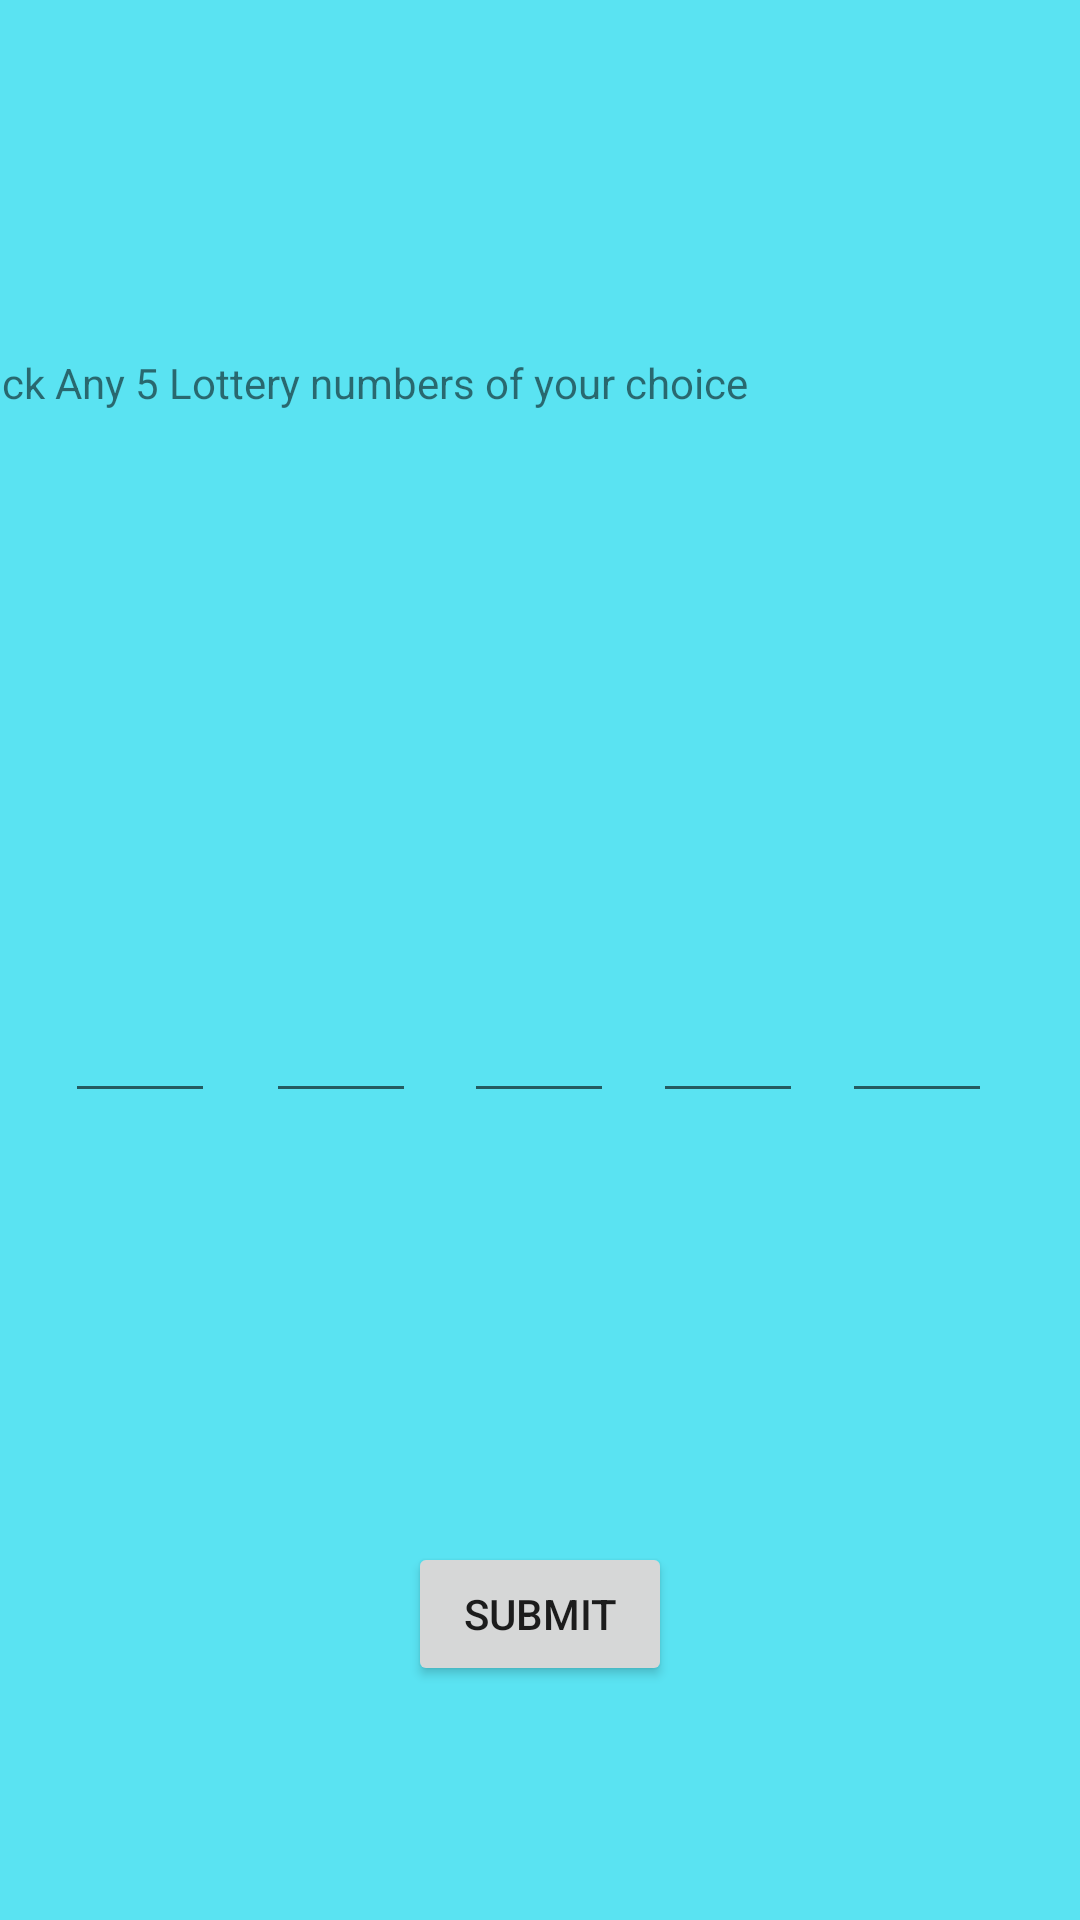

Produce the Android XML layout that renders to this screen, including the resource entries it uses.
<!-- AndroidManifest.xml: application theme Theme.Lottery_app -->
<!-- res/layout/pick_lottery_number.xml -->
<?xml version="1.0" encoding="utf-8"?>
<androidx.constraintlayout.widget.ConstraintLayout xmlns:android="http://schemas.android.com/apk/res/android"
    xmlns:app="http://schemas.android.com/apk/res-auto"
    xmlns:tools="http://schemas.android.com/tools"
    android:layout_width="match_parent"
    android:layout_height="match_parent"
    android:background="#5AE3F2">

    <EditText
        android:id="@+id/number3"
        android:layout_width="50sp"
        android:layout_height="70sp"
        android:layout_marginEnd="13dp"
        android:layout_marginRight="13dp"
        android:layout_marginBottom="143dp"
        android:textSize="50sp"
        app:layout_constraintBottom_toTopOf="@+id/confirm"
        app:layout_constraintEnd_toStartOf="@+id/number4"
        app:layout_constraintStart_toEndOf="@+id/number2"
        app:layout_constraintTop_toTopOf="@+id/number2" />

    <EditText
        android:id="@+id/number1"
        android:layout_width="50sp"
        android:layout_height="70sp"
        android:layout_marginStart="47dp"
        android:layout_marginLeft="47dp"
        android:layout_marginEnd="17dp"
        android:layout_marginRight="17dp"
        android:textSize="50sp"
        app:layout_constraintBottom_toBottomOf="@+id/number5"
        app:layout_constraintEnd_toStartOf="@+id/number2"
        app:layout_constraintStart_toStartOf="parent"
        app:layout_constraintTop_toBottomOf="@+id/editTextTextPersonName" />

    <EditText
        android:id="@+id/number2"
        android:layout_width="50sp"
        android:layout_height="70sp"
        android:layout_marginEnd="16dp"
        android:layout_marginRight="16dp"
        android:textSize="50sp"
        app:layout_constraintBottom_toBottomOf="@+id/number5"
        app:layout_constraintEnd_toStartOf="@+id/number3"
        app:layout_constraintStart_toEndOf="@+id/number1"
        app:layout_constraintTop_toTopOf="@+id/number1"
        app:layout_constraintVertical_bias="0.521" />

    <EditText
        android:id="@+id/number5"
        android:layout_width="50sp"
        android:layout_height="70sp"
        android:layout_marginEnd="55dp"
        android:layout_marginRight="55dp"
        android:textSize="50sp"
        app:layout_constraintBaseline_toBaselineOf="@+id/number4"
        app:layout_constraintEnd_toEndOf="parent"
        app:layout_constraintStart_toEndOf="@+id/number4" />

    <EditText
        android:id="@+id/number4"
        android:layout_width="50sp"
        android:layout_height="70sp"
        android:layout_marginEnd="13dp"
        android:layout_marginRight="13dp"
        android:textSize="50sp"
        app:layout_constraintBottom_toBottomOf="@+id/number3"
        app:layout_constraintEnd_toStartOf="@+id/number5"
        app:layout_constraintStart_toEndOf="@+id/number3"
        app:layout_constraintTop_toTopOf="@+id/number3" />

    <Button
        android:id="@+id/confirm"
        android:layout_width="wrap_content"
        android:layout_height="wrap_content"
        android:layout_marginBottom="193dp"
        android:text="@string/submit"
        app:layout_constraintBottom_toBottomOf="parent"
        app:layout_constraintEnd_toEndOf="parent"
        app:layout_constraintStart_toStartOf="parent"
        app:layout_constraintTop_toBottomOf="@+id/number3" />

    <TextView
        android:id="@+id/editTextTextPersonName"
        android:layout_width="361dp"
        android:layout_height="70sp"
        android:layout_marginTop="118dp"
        android:layout_marginEnd="11dp"
        android:layout_marginRight="11dp"
        android:layout_marginBottom="113dp"
        android:ems="10"
        android:inputType="textPersonName"
        android:text="Pick Any 5 Lottery numbers of your choice"
        app:layout_constraintBottom_toTopOf="@+id/number1"
        app:layout_constraintEnd_toEndOf="parent"
        app:layout_constraintTop_toTopOf="parent" />

</androidx.constraintlayout.widget.ConstraintLayout>
<!-- resources referenced by this layout -->
<resources>
  <string name="submit">Submit</string>
  <style name="Theme.Lottery_app" parent="Theme.MaterialComponents.DayNight.DarkActionBar">
          
          <item name="colorPrimary">@color/purple_500</item>
          <item name="colorPrimaryVariant">@color/purple_700</item>
          <item name="colorOnPrimary">@color/white</item>
          
          <item name="colorSecondary">@color/teal_200</item>
          <item name="colorSecondaryVariant">@color/teal_700</item>
          <item name="colorOnSecondary">@color/black</item>
          
          <item name="android:statusBarColor" tools:targetApi="l">?attr/colorPrimaryVariant</item>
          
      </style>
  <!-- not gathered from this repository: default colours our renderer supplied (Android Studio template values) -->
  <color name="purple_500">#FF6200EE</color>
  <color name="purple_700">#FF3700B3</color>
  <color name="teal_200">#FF03DAC5</color>
  <color name="teal_700">#FF018786</color>
  <color name="black">#FF000000</color>
  <color name="white">#FFFFFFFF</color>
</resources>
